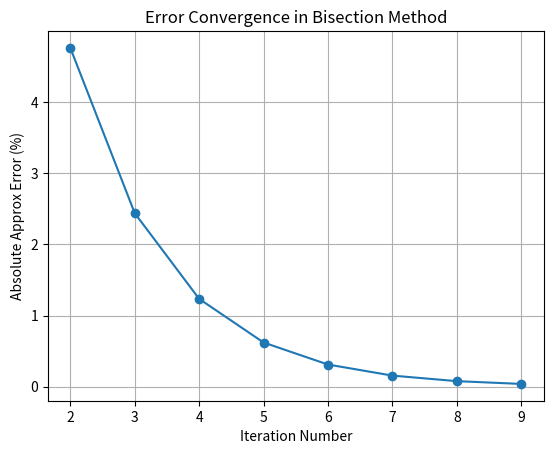

The script that saved this image:
import math
import pandas as pd
import matplotlib.pyplot as plt

def f(x):
    return 225 + 82*x - 90*x**2 + 44*x**3 - 8*x**4 + 0.7*x**5

xl = -1.2
xu = -1.0

es_stop = 0.05

data = []
ea_list = []
iter_list = []

xr_old = None
iteration = 0

true_root = -1.1276204097

while True:
    iteration += 1
    
    xr = (xl + xu) / 2
    fxr = f(xr)
    
    if xr_old is None:
        ea = None
    else:
        ea = abs((xr - xr_old) / xr) * 100
    
    et = abs((true_root - xr) / true_root) * 100
    
    data.append([
        iteration,
        round(xl, 10),
        round(xu, 10),
        round(xr, 10),
        round(fxr, 10),
        None if ea is None else round(ea, 10),
        round(et, 10)
    ])
    
    if ea is not None:
        ea_list.append(ea)
        iter_list.append(iteration)
    
    if ea is not None and ea < es_stop:
        break
    
    if f(xl) * fxr < 0:
        xu = xr
    else:
        xl = xr
    
    xr_old = xr

columns = ["Iter", "xl", "xu", "xr", "f(xr)", "Approx Error (%)", "True Error (%)"]
df = pd.DataFrame(data, columns=columns)

print(df)

plt.figure()
plt.plot(iter_list, ea_list, marker='o')
plt.xlabel("Iteration Number")
plt.ylabel("Absolute Approx Error (%)")
plt.title("Error Convergence in Bisection Method")
plt.grid(True)
plt.show()
